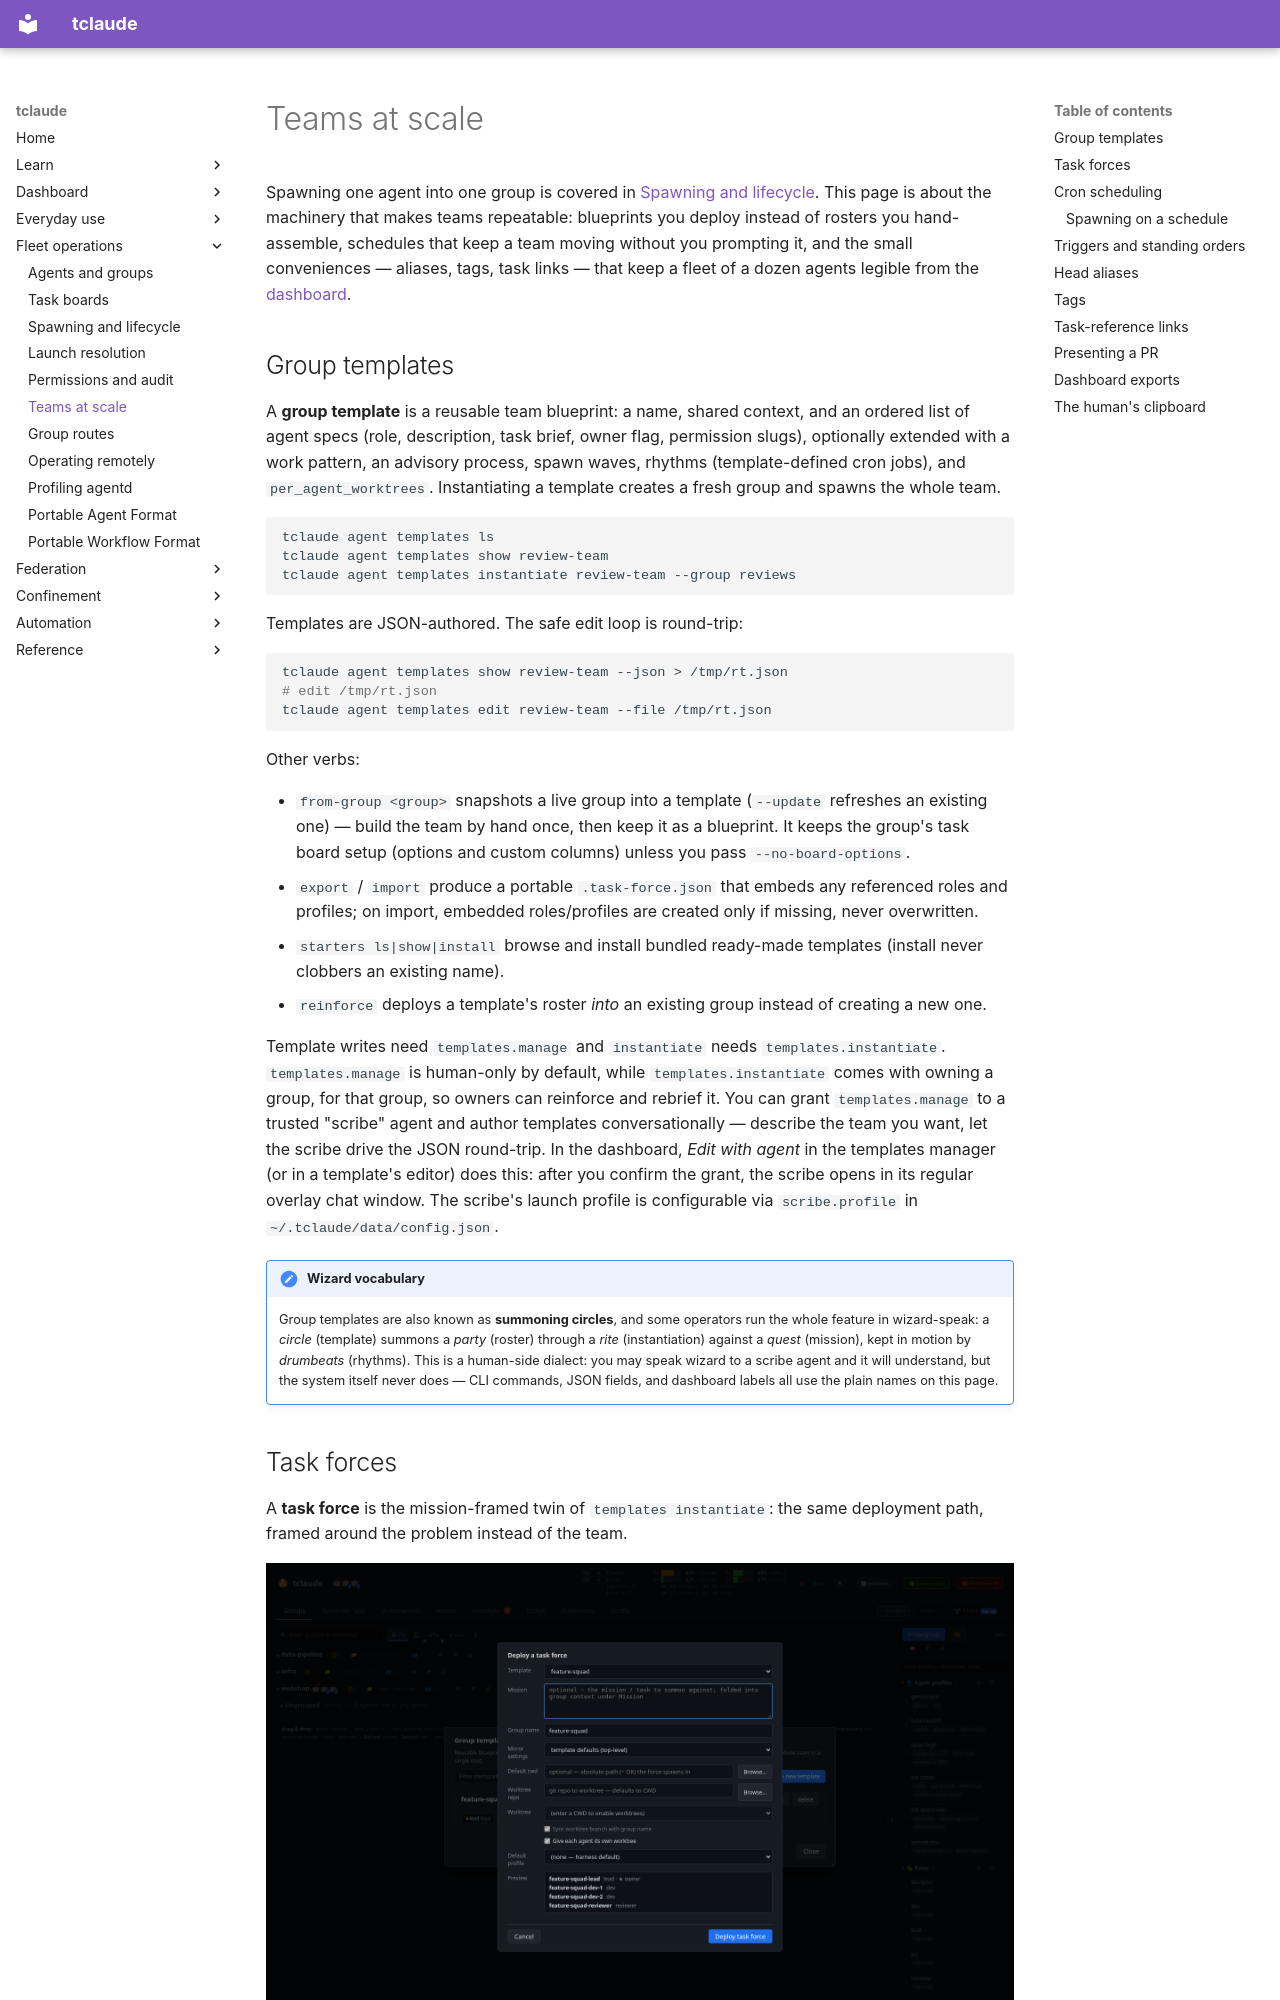

repository: tofutools/tclaude · page: teams-at-scale/index.html · generator: mkdocs

# Teams at scale

Spawning one agent into one group is covered in
[Spawning and lifecycle](spawning-and-lifecycle.md). This page is about the
machinery that makes teams repeatable: blueprints you deploy instead of
rosters you hand-assemble, schedules that keep a team moving without you
prompting it, and the small conveniences — aliases, tags, task links — that
keep a fleet of a dozen agents legible from the
[dashboard](dashboard.md).

## Group templates

A **group template** is a reusable team blueprint: a name, shared context,
and an ordered list of agent specs (role, description, task brief, owner
flag, permission slugs), optionally extended with a work pattern, an
advisory process, spawn waves, rhythms (template-defined cron jobs), and
`per_agent_worktrees`. Instantiating a template creates a fresh group and
spawns the whole team.

```bash
tclaude agent templates ls
tclaude agent templates show review-team
tclaude agent templates instantiate review-team --group reviews
```

Templates are JSON-authored. The safe edit loop is round-trip:

```bash
tclaude agent templates show review-team --json > /tmp/rt.json
# edit /tmp/rt.json
tclaude agent templates edit review-team --file /tmp/rt.json
```

Other verbs:

- `from-group <group>` snapshots a live group into a template
  (`--update` refreshes an existing one) — build the team by hand once,
  then keep it as a blueprint. It keeps the group's task board setup
  (options and custom columns) unless you pass `--no-board-options`.
- `export` / `import` produce a portable `.task-force.json` that embeds any
  referenced roles and profiles; on import, embedded roles/profiles are
  created only if missing, never overwritten.
- `starters ls|show|install` browse and install bundled ready-made
  templates (install never clobbers an existing name).
- `reinforce` deploys a template's roster *into* an existing group instead
  of creating a new one.

Template writes need `templates.manage` and `instantiate` needs
`templates.instantiate`. `templates.manage` is human-only by default, while
`templates.instantiate` comes with owning a group, for that group, so owners can
reinforce and rebrief it. You can
grant `templates.manage` to a trusted "scribe" agent and author templates
conversationally — describe the team you want, let the scribe drive the JSON
round-trip. In the dashboard, *Edit with agent* in the templates manager (or
in a template's editor) does this: after you confirm the grant, the scribe
opens in its regular overlay chat window. The scribe's launch profile is configurable via `scribe.profile`
in `~/.tclaude/data/config.json`.

!!! note "Wizard vocabulary"
    Group templates are also known as **summoning circles**, and some
    operators run the whole feature in wizard-speak: a *circle* (template)
    summons a *party* (roster) through a *rite* (instantiation) against a
    *quest* (mission), kept in motion by *drumbeats* (rhythms). This is a
    human-side dialect: you may speak wizard to a scribe agent and it will
    understand, but the system itself never does — CLI commands, JSON
    fields, and dashboard labels all use the plain names on this page.
